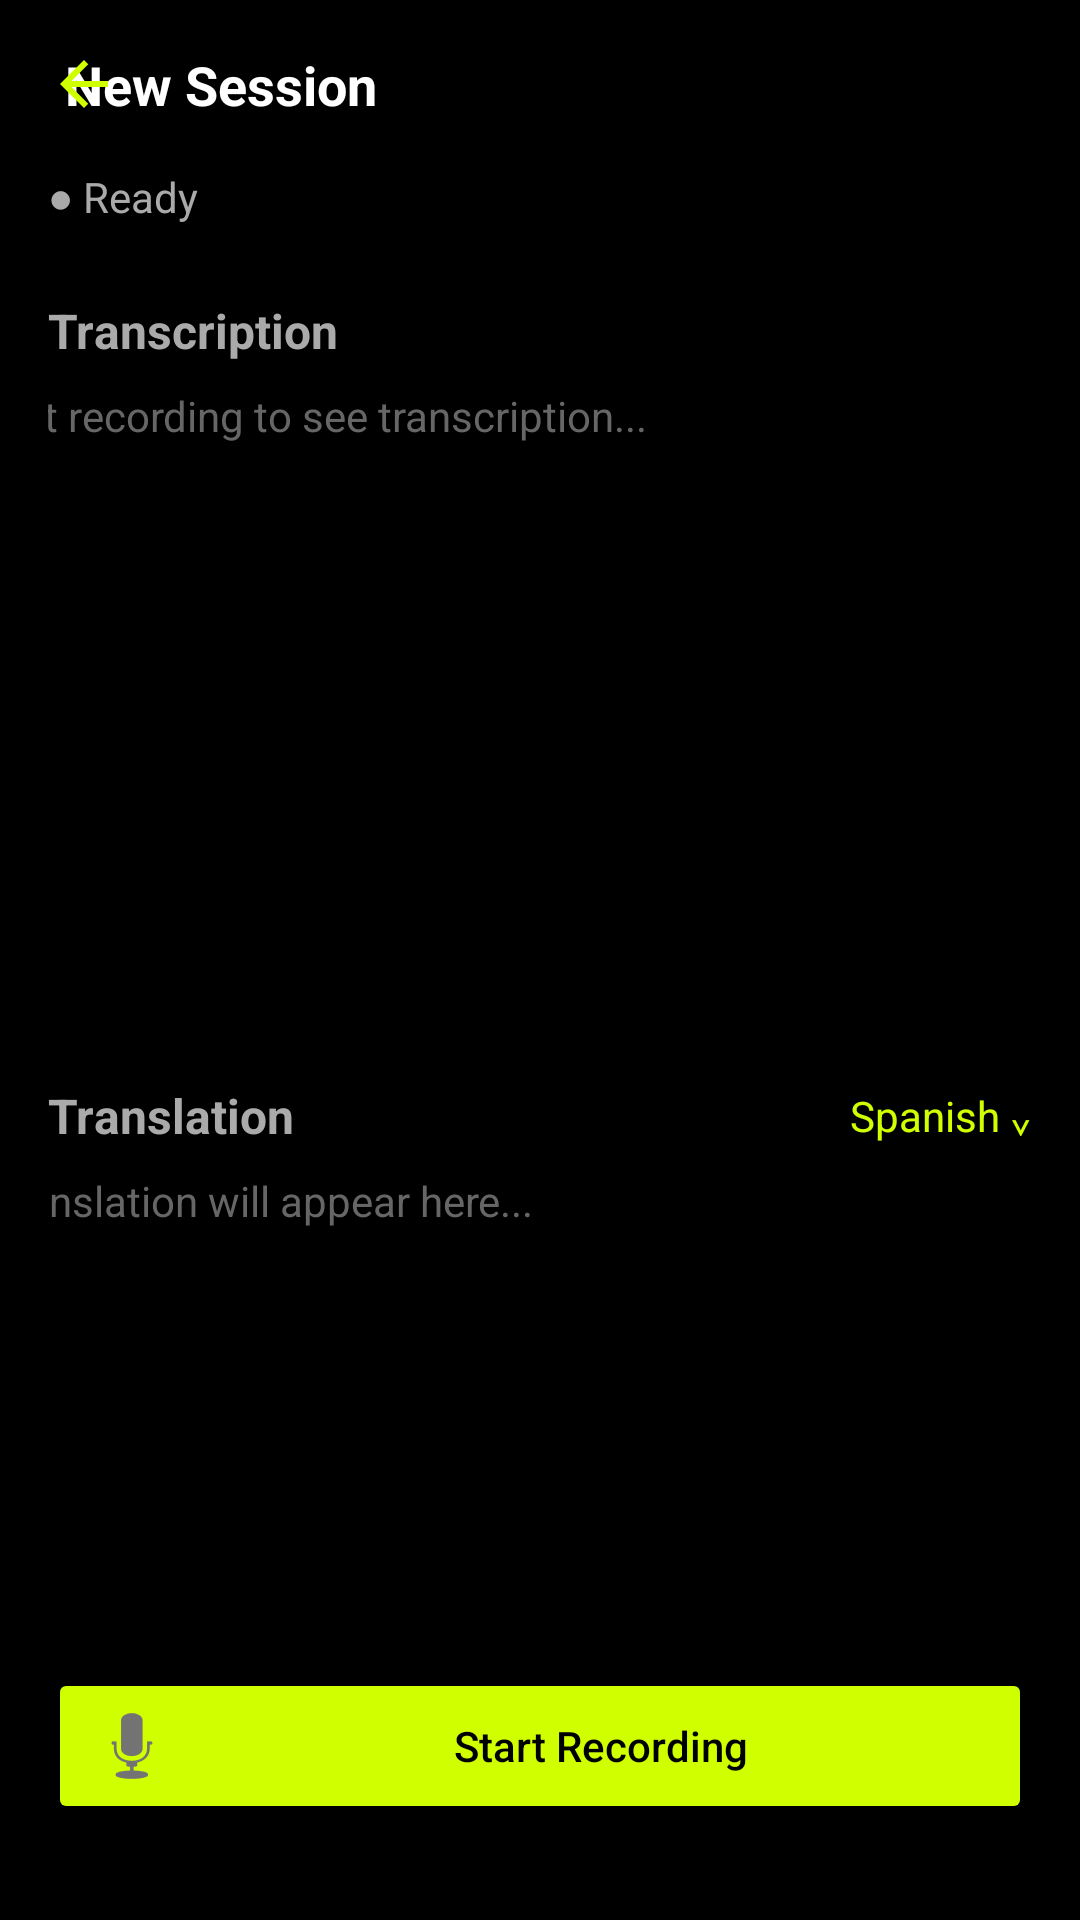

Layout XML and referenced resources for this Android screen:
<!-- AndroidManifest.xml: application theme Theme.Echoscholarandroid -->
<!-- res/layout/activity_new_session.xml -->
<?xml version="1.0" encoding="utf-8"?>
<androidx.constraintlayout.widget.ConstraintLayout
    xmlns:android="http://schemas.android.com/apk/res/android"
    xmlns:app="http://schemas.android.com/apk/res-auto"
    xmlns:tools="http://schemas.android.com/tools"
    android:layout_width="match_parent"
    android:layout_height="match_parent"
    android:background="#000000"
    android:padding="16dp">

    
    <TextView
        android:id="@+id/topTitle"
        android:layout_width="317dp"
        android:layout_height="24dp"
        android:text="New Session"
        android:textColor="#FFFFFF"
        android:textSize="18sp"
        android:textStyle="bold"
        app:layout_constraintEnd_toEndOf="parent"
        app:layout_constraintStart_toStartOf="parent"
        app:layout_constraintTop_toTopOf="parent" />

    <ImageView
        android:id="@+id/backButton"
        android:layout_width="24dp"
        android:layout_height="24dp"
        android:src="@drawable/arrow_back"
        android:tint="#D0FF00"
        app:layout_constraintStart_toStartOf="parent"
        app:layout_constraintTop_toTopOf="@id/topTitle"
        app:layout_constraintBottom_toBottomOf="@id/topTitle"
        android:layout_marginEnd="8dp" />

    
    <TextView
        android:id="@+id/statusText"
        android:layout_width="wrap_content"
        android:layout_height="wrap_content"
        android:text="● Ready"
        android:textColor="#AAAAAA"
        android:textSize="14sp"
        app:layout_constraintTop_toBottomOf="@id/topTitle"
        app:layout_constraintStart_toStartOf="parent"
        android:layout_marginTop="16dp" />

    
    <TextView
        android:id="@+id/transcriptionLabel"
        android:layout_width="wrap_content"
        android:layout_height="wrap_content"
        android:text="Transcription"
        android:textSize="16sp"
        android:textColor="#AAAAAA"
        android:textStyle="bold"
        app:layout_constraintTop_toBottomOf="@id/statusText"
        app:layout_constraintStart_toStartOf="parent"
        android:layout_marginTop="24dp" />

    
    <TextView
        android:id="@+id/transcriptionText"
        android:layout_width="383dp"
        android:layout_height="208dp"
        android:layout_marginTop="8dp"
        android:lineSpacingExtra="4dp"
        android:text="Start recording to see transcription..."
        android:textColor="#666666"
        android:textSize="14sp"
        app:layout_constraintEnd_toEndOf="parent"
        app:layout_constraintStart_toStartOf="parent"
        app:layout_constraintTop_toBottomOf="@id/transcriptionLabel" />

    
    <TextView
        android:id="@+id/translationLabel"
        android:layout_width="wrap_content"
        android:layout_height="wrap_content"
        android:text="Translation"
        android:textSize="16sp"
        android:textColor="#AAAAAA"
        android:textStyle="bold"
        app:layout_constraintTop_toBottomOf="@id/transcriptionText"
        app:layout_constraintStart_toStartOf="parent"
        android:layout_marginTop="24dp" />

    
    <TextView
        android:id="@+id/translationLanguage"
        android:layout_width="wrap_content"
        android:layout_height="wrap_content"
        android:text="Spanish ⌄"
        android:textColor="#D0FF00"
        android:textSize="14sp"
        app:layout_constraintTop_toTopOf="@id/translationLabel"
        app:layout_constraintBottom_toBottomOf="@id/translationLabel"
        app:layout_constraintEnd_toEndOf="parent" />

    
    <TextView
        android:id="@+id/translationText"
        android:layout_width="368dp"
        android:layout_height="234dp"
        android:layout_marginTop="8dp"
        android:lineSpacingExtra="4dp"
        android:text="Translation will appear here..."
        android:textColor="#666666"
        android:textSize="14sp"
        app:layout_constraintEnd_toEndOf="parent"
        app:layout_constraintStart_toStartOf="parent"
        app:layout_constraintTop_toBottomOf="@id/translationLabel" />

    
    <Button
        android:id="@+id/startRecordingButton"
        android:layout_width="0dp"
        android:layout_height="wrap_content"
        android:text="Start Recording"
        android:textColor="#000000"
        android:drawableLeft="@android:drawable/ic_btn_speak_now"
        android:drawablePadding="8dp"
        android:backgroundTint="#D0FF00"
        android:textAllCaps="false"
        android:layout_marginTop="16dp"
        android:layout_marginBottom="16dp"
        app:layout_constraintBottom_toBottomOf="parent"
        app:layout_constraintStart_toStartOf="parent"
        app:layout_constraintEnd_toEndOf="parent" />

</androidx.constraintlayout.widget.ConstraintLayout>
<!-- resources referenced by this layout -->
<resources>
  <!-- drawable arrow_back (drawable) -->
  <vector xmlns:android="http://schemas.android.com/apk/res/android" android:autoMirrored="true" android:height="24dp" android:tint="#95F133" android:viewportHeight="24" android:viewportWidth="24" android:width="24dp">
        
      <path android:fillColor="@android:color/white" android:pathData="M20,11H7.83l5.59,-5.59L12,4l-8,8 8,8 1.41,-1.41L7.83,13H20v-2z"/>
      
  </vector>
  <style name="Theme.Echoscholarandroid" parent="Base.Theme.Echoscholarandroid" />
  <style name="Base.Theme.Echoscholarandroid" parent="Theme.Material3.DayNight.NoActionBar">
          
          
      </style>
</resources>
